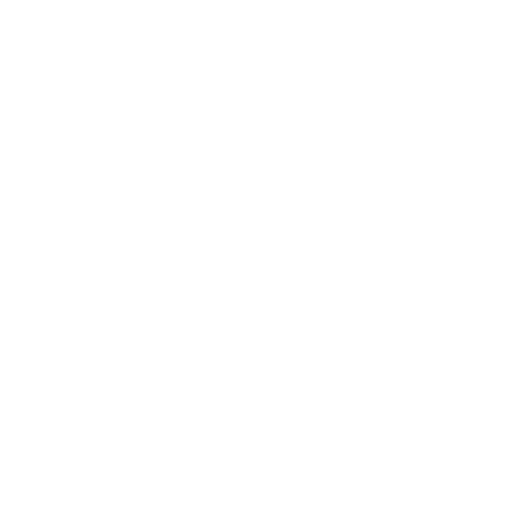
t = 0.00 s
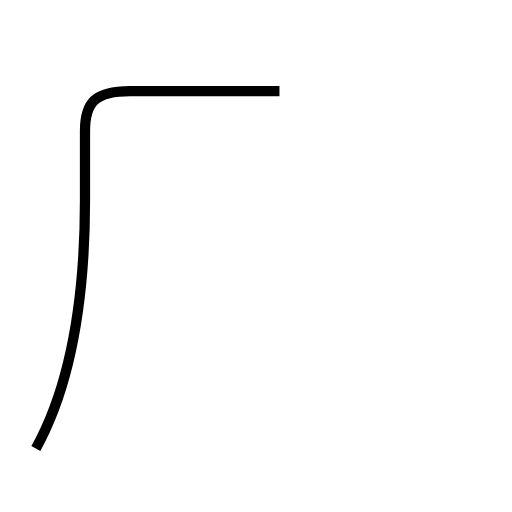
t = 1.60 s
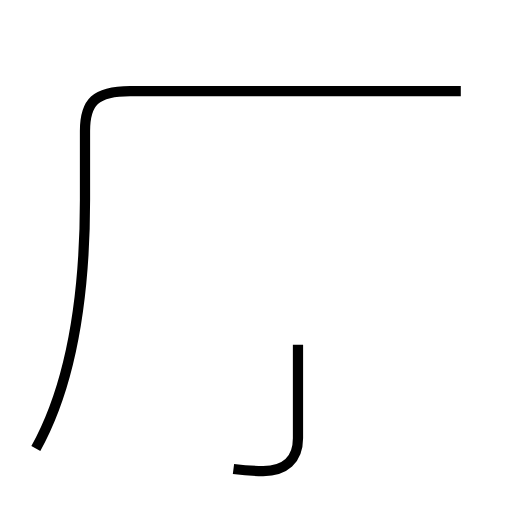
t = 2.65 s
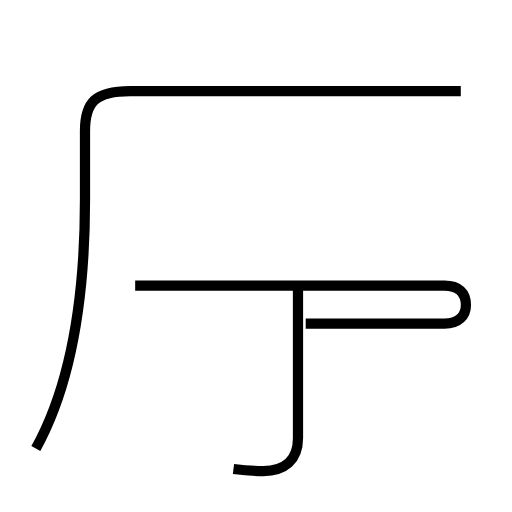
t = 4.32 s
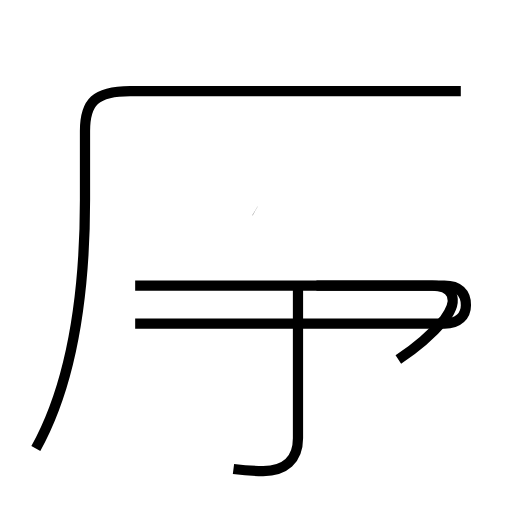
t = 5.49 s
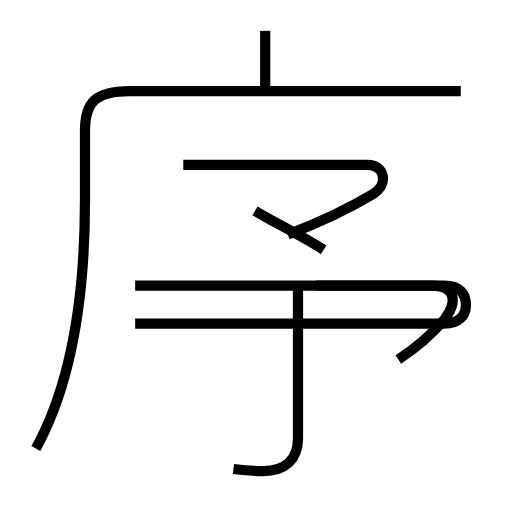
t = 6.82 s

The animated SVG that drew these frames (rendered in a browser with its animation timeline set to each time). Animation: 7 SMIL elements (animate=7); one cycle of 6.82 s.

<?xml version='1.0' encoding='utf-8'?>
<svg viewBox="0.0 -6.0 50.0 50.0" version="1.1" xmlns="http://www.w3.org/2000/svg"><rect x="-1000" y="-1000" width="2000" height="2000" stroke="white" fill="white" /><g style="fill:none;stroke:#000000;stroke-width:1"><path d="M 3.5 -0.2 C 6.6 -5.8 8.3 -13.8 8.3 -24.5 L 8.3 -31.2 C 8.3 -34.0 9.3 -35.1 12.7 -35.1 L 45.0 -35.1 " transform="translate(0.0 38.0)" stroke-dasharray="70.92380090268354" stroke-dashoffset="70.92380090268354"><animate attributeName="stroke-dashoffset" from="70.92380090268354" to="0" dur="2.127714027080506s" begin="0s; anim_end.end" fill="freeze" id="anim0" /></path><path d="M 22.8 1.8 C 23.6 1.9 24.6 2.0 25.7 2.0 C 27.8 2.0 29.1 0.9 29.1 -1.2 L 29.1 -16.1 " transform="translate(0.0 38.0)" stroke-dasharray="23.120381322706486" stroke-dashoffset="23.120381322706486"><animate attributeName="stroke-dashoffset" from="23.120381322706486" to="0" dur="0.6936114396811945s" begin="anim0.end" fill="freeze" id="anim1" /></path><path d="M 13.2 -16.1 L 43.4 -16.1 C 44.8 -16.1 45.5 -15.4 45.5 -14.2 C 45.5 -13.2 44.8 -12.4 43.4 -12.4 L 13.2 -12.4 " transform="translate(0.0 38.0)" stroke-dasharray="66.75099763025598" stroke-dashoffset="66.75099763025598"><animate attributeName="stroke-dashoffset" from="66.75099763025598" to="0" dur="2.0025299289076792s" begin="anim1.end" fill="freeze" id="anim2" /></path><path d="M 38.9 -8.9 C 40.6 -10.0 42.2 -11.4 43.4 -12.8 C 44.9 -14.8 44.2 -16.1 42.2 -16.1 L 30.9 -16.1 " transform="translate(0.0 38.0)" stroke-dasharray="22.125941444821468" stroke-dashoffset="22.125941444821468"><animate attributeName="stroke-dashoffset" from="22.125941444821468" to="0" dur="0.663778243344644s" begin="anim2.end" fill="freeze" id="anim3" /></path><path d="M 24.9 -23.4 C 27.1 -22.1 29.6 -20.9 31.6 -19.6 " transform="translate(0.0 38.0)" stroke-dasharray="7.704167052293445" stroke-dashoffset="7.704167052293445"><animate attributeName="stroke-dashoffset" from="7.704167052293445" to="0" dur="0.23112501156880336s" begin="anim3.end" fill="freeze" id="anim4" /></path><path d="M 28.1 -21.1 C 31.0 -22.2 34.0 -23.6 36.5 -25.1 C 38.0 -26.1 37.5 -27.9 35.9 -27.9 L 17.9 -27.9 " transform="translate(0.0 38.0)" stroke-dasharray="31.351534393836857" stroke-dashoffset="31.351534393836857"><animate attributeName="stroke-dashoffset" from="31.351534393836857" to="0" dur="0.9405460318151057s" begin="anim4.end" fill="freeze" id="anim5" /></path><path d="M 25.9 -35.5 L 25.9 -41.0" transform="translate(0.0 38.0)" stroke-dasharray="5.5" stroke-dashoffset="5.5"><animate attributeName="stroke-dashoffset" from="5.5" to="0" dur="0.16499999999999998s" begin="anim5.end" fill="freeze" id="anim_end" /></path></g></svg>
